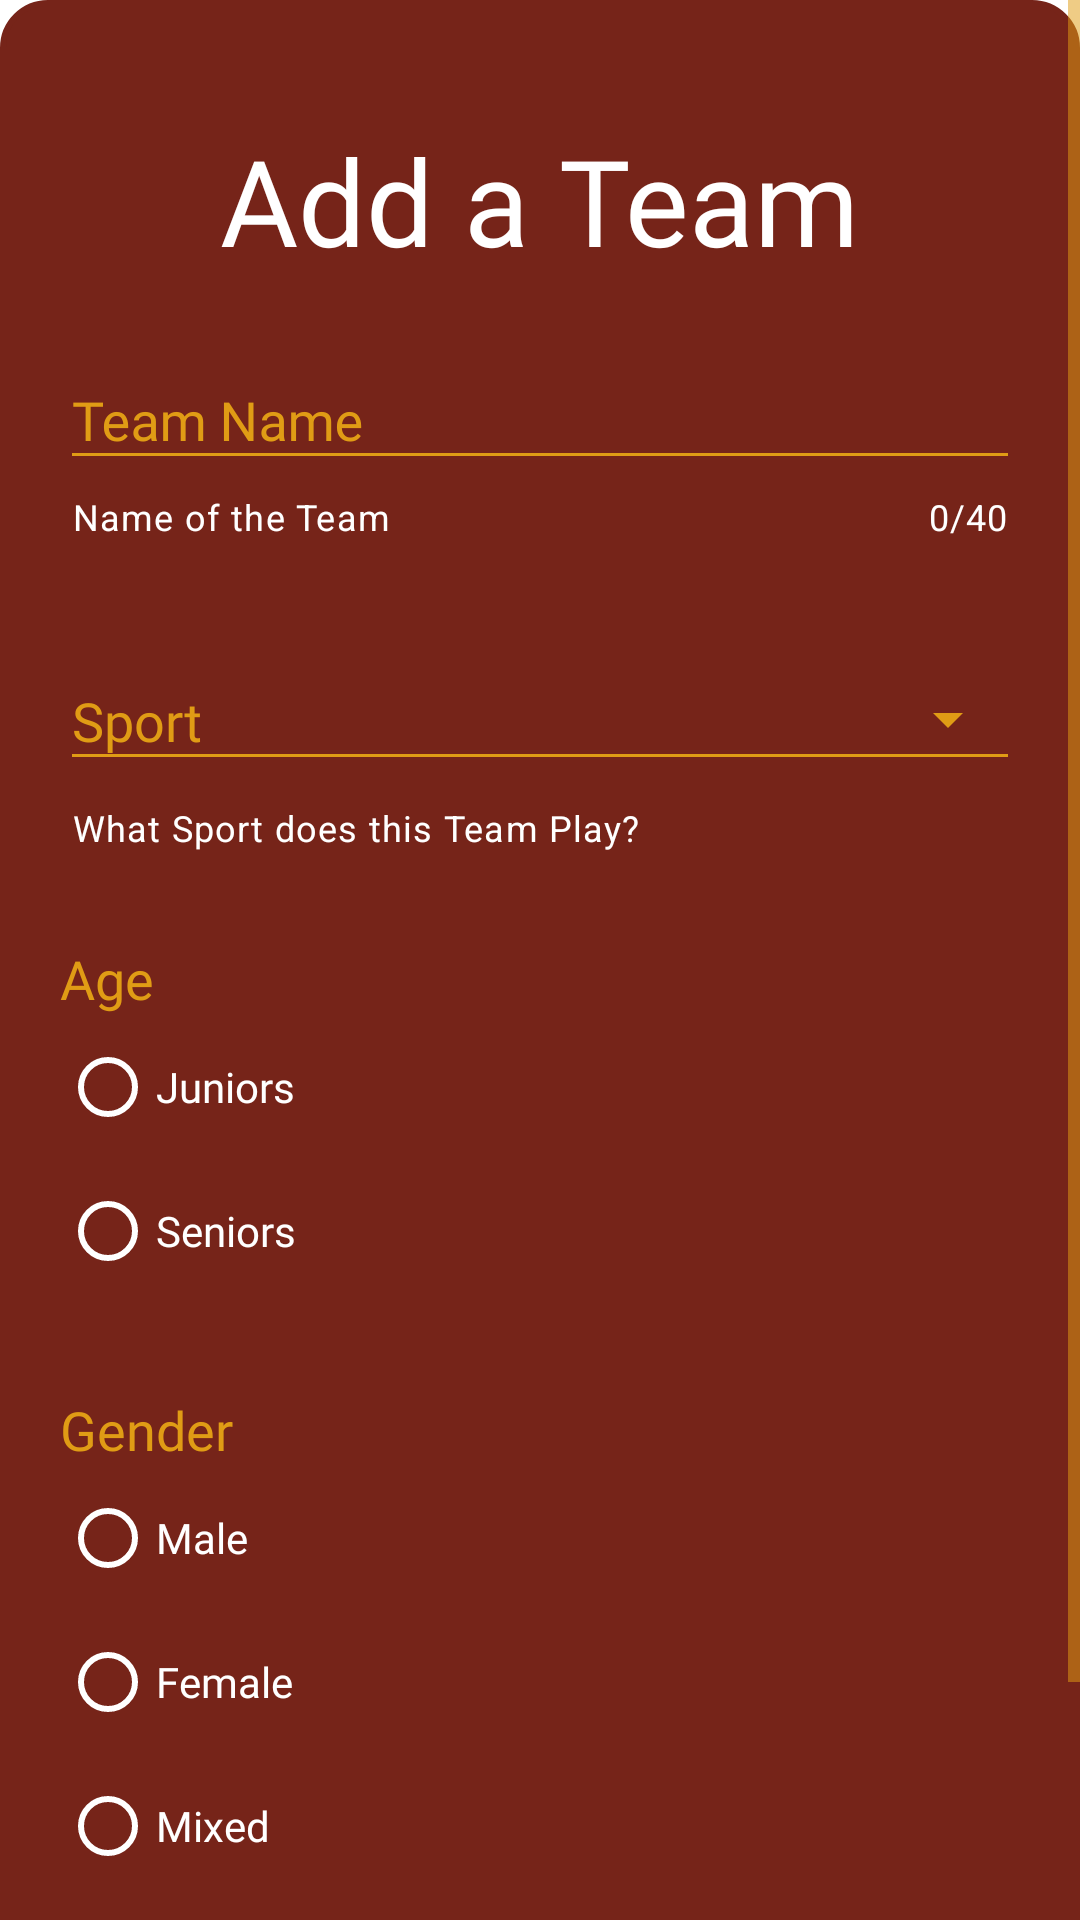

Produce the Android XML layout that renders to this screen, including the resource entries it uses.
<!-- AndroidManifest.xml: application theme Theme.TeamSync -->
<!-- res/layout/add_team_popupwindow.xml -->
<?xml version="1.0" encoding="utf-8"?>
<ScrollView xmlns:android="http://schemas.android.com/apk/res/android"
    xmlns:app="http://schemas.android.com/apk/res-auto"
    android:layout_width="match_parent"
    android:layout_height="match_parent">

    <RelativeLayout
        android:layout_width="match_parent"
        android:layout_height="wrap_content"
        android:background="@drawable/team_popup"
        android:backgroundTint="@color/maroon"
        android:padding="20dp">

        <ImageView
            android:id="@+id/exitBtn"
            android:layout_width="wrap_content"
            android:layout_height="wrap_content"
            android:src="@drawable/ic_exit"
            app:tint="@color/gold" />

        <TextView
            android:id="@+id/addTeamTxt"
            android:layout_width="wrap_content"
            android:layout_height="wrap_content"
            android:text="Add a Team"
            android:textSize="40sp"
            android:layout_centerHorizontal="true"
            android:layout_marginTop="20dp"
            android:textColor="@color/white"
            android:fontFamily="@font/nunito"/>

        <com.google.android.material.textfield.TextInputLayout
            android:id="@+id/teamNameInput"
            android:layout_width="match_parent"
            android:layout_height="wrap_content"
            android:layout_below="@+id/addTeamTxt"
            android:hint="Team Name"
            app:endIconMode="clear_text"
            android:layout_marginTop="20dp"
            app:counterEnabled="true"
            app:counterMaxLength="40"
            app:helperText="Name of the Team"
            app:errorEnabled="true"
            style="@style/Widget.App.textField">

            <com.google.android.material.textfield.TextInputEditText
                android:id="@+id/teamNameInputTxt"
                android:layout_width="match_parent"
                android:layout_height="wrap_content"
                android:textColor="@color/white"
                android:inputType="text"
                android:fontFamily="@font/nunito">
            </com.google.android.material.textfield.TextInputEditText>

        </com.google.android.material.textfield.TextInputLayout>

        <com.google.android.material.textfield.TextInputLayout
            android:id="@+id/sportsDropdown"
            android:layout_width="match_parent"
            android:layout_height="wrap_content"
            android:hint="Sport"
            app:helperText="What Sport does this Team Play?"
            android:layout_below="@+id/teamNameInput"
            android:layout_marginTop="30dp"
            app:endIconMode="dropdown_menu"
            style="@style/Widget.App.ExposedDropdownMenu">

            <AutoCompleteTextView
                android:id="@+id/sportChoice"
                android:layout_width="match_parent"
                android:layout_height="wrap_content"
                android:editable="false"
                android:fontFamily="@font/nunito"
                android:textColor="@color/white"
                android:inputType="none" />

        </com.google.android.material.textfield.TextInputLayout>

        <TextView
            android:id="@+id/ageTxt"
            android:layout_width="match_parent"
            android:layout_height="wrap_content"
            android:layout_marginTop="30dp"
            android:text="Age"
            android:layout_below="@id/sportsDropdown"
            android:textSize="18sp"
            android:textColor="@color/gold"
            android:focusableInTouchMode="true"
            android:fontFamily="@font/nunito"/>

        <RadioGroup
            android:id="@+id/ageRadioGroup"
            android:checkedButton="@+id/ageChoice"
            android:layout_width="match_parent"
            android:layout_height="wrap_content"
            android:layout_below="@id/ageTxt"
            style="@style/Widget.Material3.CompoundButton.RadioButton">

            <RadioButton
                android:id="@+id/junioursChoice"
                android:textColor="@color/white"
                android:layout_width="match_parent"
                android:layout_height="match_parent"
                android:buttonTint="@color/white"
                android:fontFamily="@font/nunito"
                android:text="Juniors"/>
            <RadioButton
                android:id="@+id/senioursChoice"
                android:textColor="@color/white"
                android:buttonTint="@color/white"
                android:layout_width="match_parent"
                android:layout_height="match_parent"
                android:fontFamily="@font/nunito"
                android:text="Seniors"/>
        </RadioGroup>

        <TextView
            android:id="@+id/genderTxt"
            android:layout_width="match_parent"
            android:layout_height="wrap_content"
            android:layout_marginTop="30dp"
            android:text="Gender"
            android:layout_below="@id/ageRadioGroup"
            android:textSize="18sp"
            android:textColor="@color/gold"
            android:focusableInTouchMode="true"
            android:fontFamily="@font/nunito"/>

        <RadioGroup
            android:id="@+id/genderRadioGroup"
            android:checkedButton="@+id/genderChoice"
            android:layout_width="match_parent"
            android:layout_height="wrap_content"
            android:layout_below="@id/genderTxt"
            style="@style/Widget.Material3.CompoundButton.RadioButton">

            <RadioButton
                android:id="@+id/maleChoice"
                android:textColor="@color/white"
                android:layout_width="match_parent"
                android:layout_height="match_parent"
                android:buttonTint="@color/white"
                android:fontFamily="@font/nunito"
                android:text="Male"/>
            <RadioButton
                android:id="@+id/femaleChoice"
                android:textColor="@color/white"
                android:buttonTint="@color/white"
                android:layout_width="match_parent"
                android:layout_height="match_parent"
                android:fontFamily="@font/nunito"
                android:text="Female"/>
            <RadioButton
                android:id="@+id/mixedChoice"
                android:textColor="@color/white"
                android:buttonTint="@color/white"
                android:layout_width="match_parent"
                android:layout_height="match_parent"
                android:fontFamily="@font/nunito"
                android:text="Mixed"/>
        </RadioGroup>

        <com.google.android.material.button.MaterialButton
            android:id="@+id/addTeamBtn"
            android:layout_width="wrap_content"
            android:layout_height="wrap_content"
            android:layout_below="@+id/genderRadioGroup"
            android:layout_marginTop="30dp"
            android:text="Add Team"
            android:fontFamily="@font/nunito"
            android:layout_centerHorizontal="true"
            app:backgroundTint="@color/gold"
            android:textColor="@color/white"/>

    </RelativeLayout>

</ScrollView>
<!-- resources referenced by this layout -->
<resources>
  <color name="gold">#E09C15</color>
  <color name="maroon">#762419</color>
  <color name="white">#FFFFFFFF</color>
  <!-- drawable team_popup (drawable) -->
  <?xml version="1.0" encoding="UTF-8"?>
  <shape xmlns:android="http://schemas.android.com/apk/res/android" android:id="@+id/listview_background_shape">
      <stroke android:width="2dp" android:color="#000000" />
      <corners android:radius="15dp" />
  </shape>
  <style name="Widget.App.ExposedDropdownMenu" parent="Widget.MaterialComponents.TextInputLayout.OutlinedBox.ExposedDropdownMenu">
          <item name="materialThemeOverlay">@style/ThemeOverlay.App.ExposedDropdownMenu</item>
          <item name="boxStrokeColor">@color/maroon</item>
          <item name="cursorColor">@color/white</item>
          <item name="helperTextTextColor">@color/white</item>
          <item name="hintTextColor">@color/gold</item>
          <item name="android:textColorHint">@color/gold</item>
          <item name="endIconTint">@color/gold</item>
      </style>
  <style name="Widget.App.textField" parent="Widget.MaterialComponents.TextInputLayout.OutlinedBox">
          <item name="materialThemeOverlay">@style/ThemeOverlay.App.ExposedDropdownMenu</item>
          <item name="helperTextTextColor">@color/white</item>
          <item name="boxStrokeColor">@color/gold</item>
          <item name="placeholderTextColor">@color/gold</item>
          <item name="counterTextColor">@color/white</item>
          <item name="cursorColor">@color/white</item>
          <item name="hintTextColor">@color/gold</item>
          <item name="android:textColorHint">@color/gold</item>
      </style>
  <style name="Theme.TeamSync" parent="Theme.MaterialComponents.DayNight.NoActionBar">
          <item name="colorPrimary">@color/maroon</item>
          <item name="colorPrimaryDark">@color/maroon</item>
          <item name="colorSecondary">@color/gold</item>
          <item name="android:textColorPrimary">@color/maroon</item>
          <item name="android:textColorSecondary">@color/gold</item>
          <item name="colorSurface">@color/gold</item>
      </style>
  <style name="ThemeOverlay.App.ExposedDropdownMenu" parent="">
          <item name="colorSurface">@color/maroon</item>
          <item name="colorOnSurface">@color/maroon</item>
      </style>
</resources>
